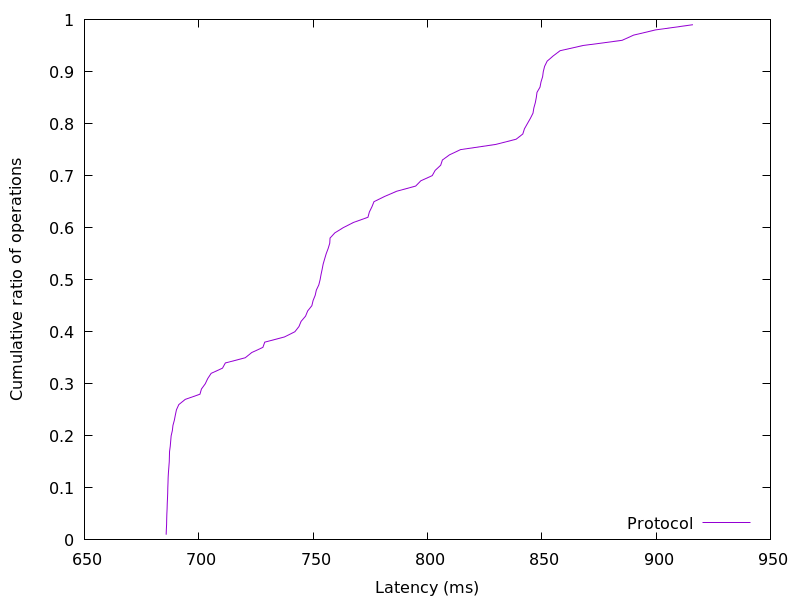

Source data for this figure (header and first rows):
685.719808, 0.01
685.8, 0.02
685.9, 0.03
686, 0.04
686, 0.05
686.1, 0.06
686.2, 0.07
686.3, 0.08
686.4, 0.09
686.5, 0.1
686.5, 0.11
686.6, 0.12
686.7, 0.13
686.9, 0.14
687.1, 0.15
687.2, 0.16
687.2, 0.17
687.5, 0.18
687.7, 0.19
687.9, 0.2
688.4, 0.21
688.7, 0.22
689.3, 0.23
689.7, 0.24
690.2, 0.25
691.3, 0.26
694.1, 0.27
700.5, 0.28
701.2, 0.29
702.8, 0.3
703.9, 0.31
705.4, 0.32
710.4, 0.33
711.6, 0.34
720.3, 0.35
723.1, 0.36
728, 0.37
728.9, 0.38
737.5, 0.39
742, 0.4
743.8, 0.41
744.7, 0.42
746.7, 0.43
747.6, 0.44
749.4, 0.45
750, 0.46
750.9, 0.47
751.4, 0.48
752.5, 0.49
753.1, 0.5
753.5, 0.51
754, 0.52
754.4, 0.53
755, 0.54
755.7, 0.55
756.6, 0.56
757.3, 0.57
757.4, 0.58
759.5, 0.59
763.2, 0.6
767.6, 0.61
... 38 more rows
